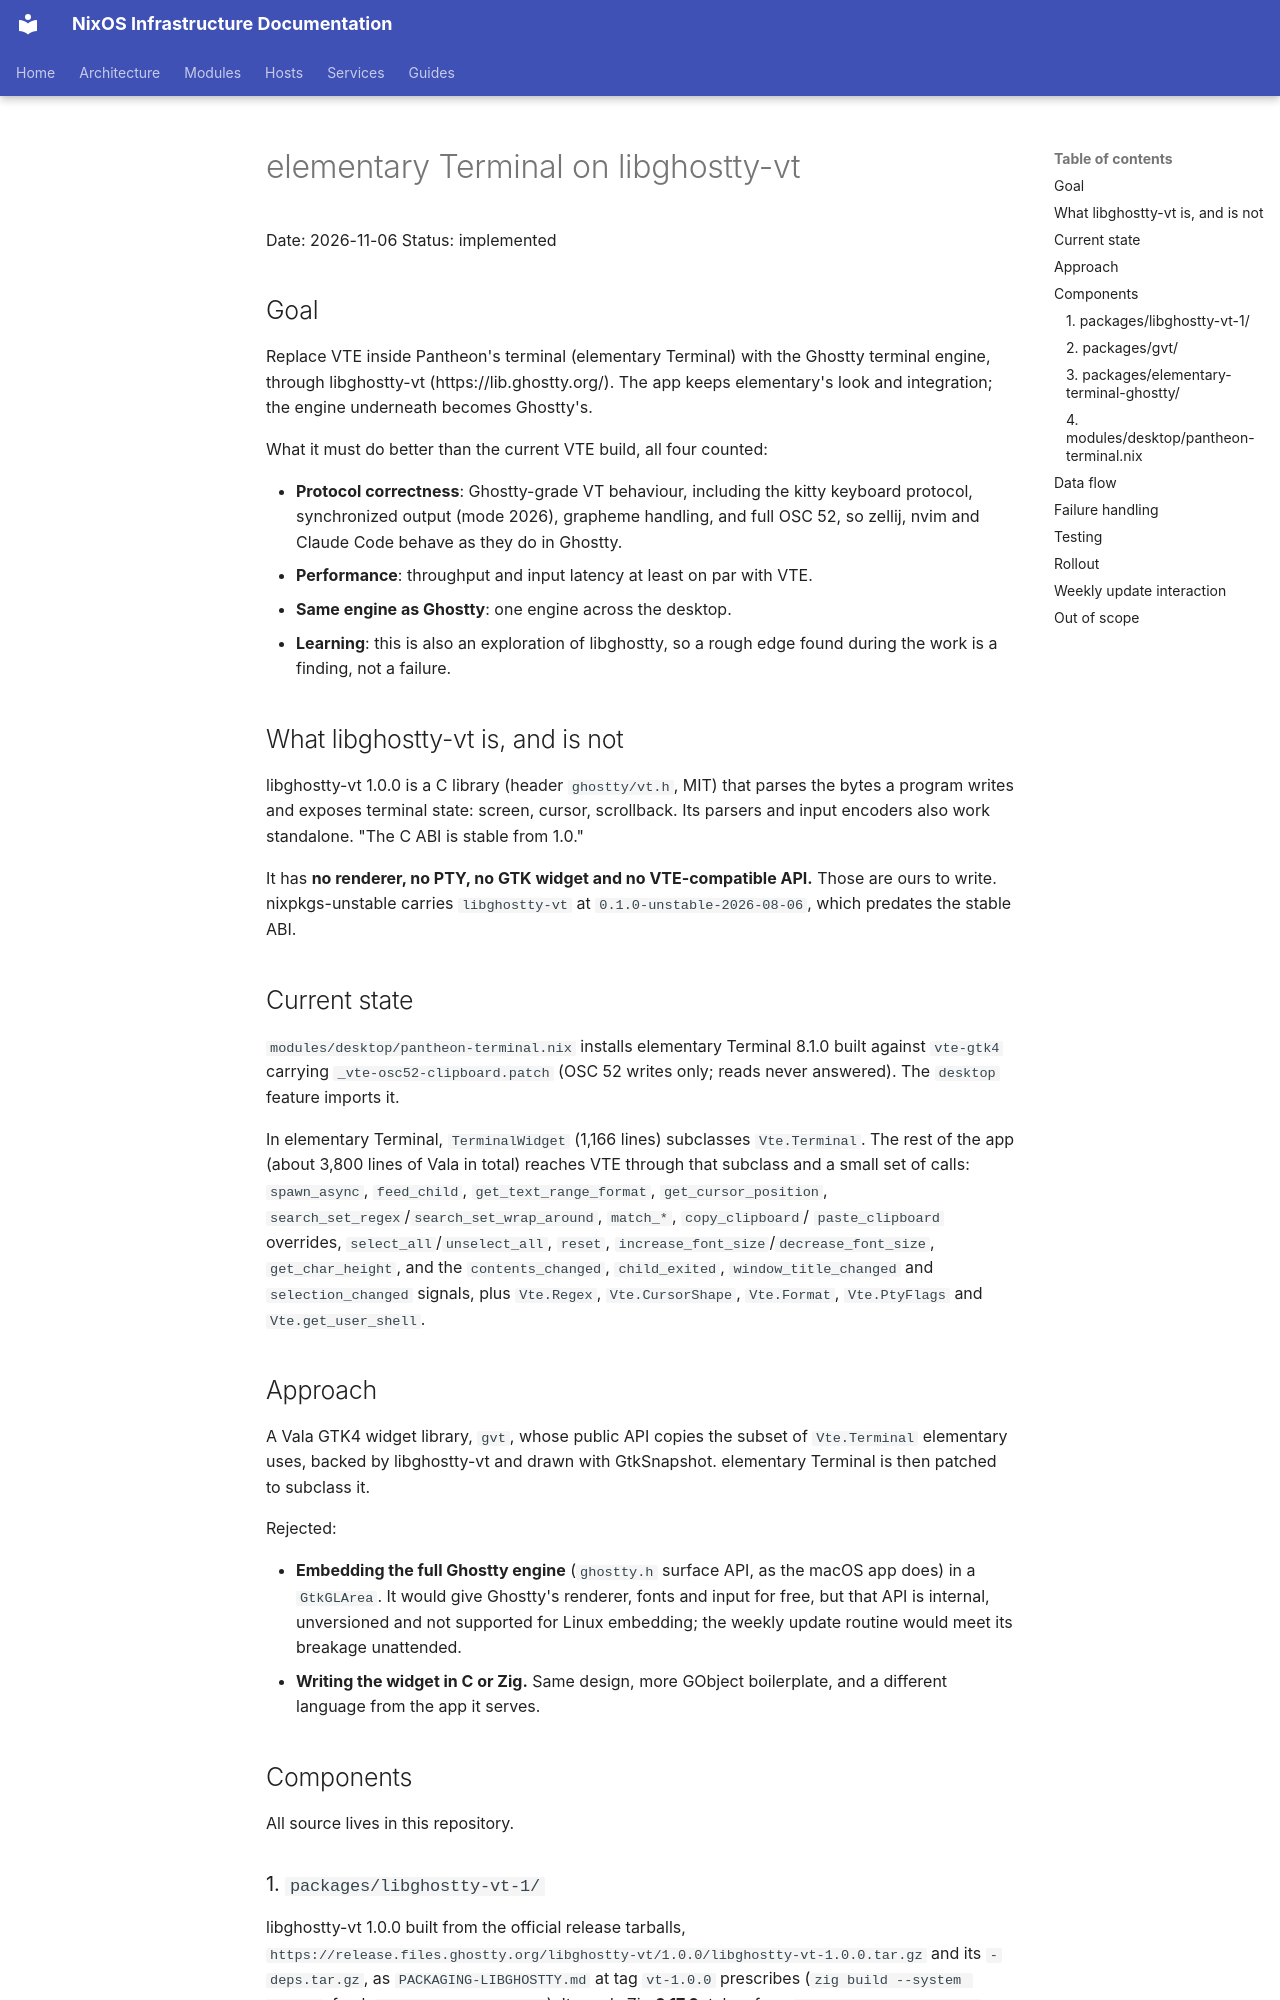

repository: arsfeld/nixos · page: superpowers/specs/2026-11-06-elementary-terminal-libghostty-design/index.html · generator: mkdocs

# elementary Terminal on libghostty-vt

Date: 2026-11-06
Status: implemented

## Goal

Replace VTE inside Pantheon's terminal (elementary Terminal) with the Ghostty
terminal engine, through libghostty-vt (https://lib.ghostty.org/). The app keeps
elementary's look and integration; the engine underneath becomes Ghostty's.

What it must do better than the current VTE build, all four counted:

- **Protocol correctness**: Ghostty-grade VT behaviour, including the kitty
  keyboard protocol, synchronized output (mode 2026), grapheme handling, and
  full OSC 52, so zellij, nvim and Claude Code behave as they do in Ghostty.
- **Performance**: throughput and input latency at least on par with VTE.
- **Same engine as Ghostty**: one engine across the desktop.
- **Learning**: this is also an exploration of libghostty, so a rough edge
  found during the work is a finding, not a failure.

## What libghostty-vt is, and is not

libghostty-vt 1.0.0 is a C library (header `ghostty/vt.h`, MIT) that parses the
bytes a program writes and exposes terminal state: screen, cursor, scrollback.
Its parsers and input encoders also work standalone. "The C ABI is stable from
1.0."

It has **no renderer, no PTY, no GTK widget and no VTE-compatible API.** Those
are ours to write. nixpkgs-unstable carries `libghostty-vt` at
`0.1.0-unstable-2026-08-06`, which predates the stable ABI.

## Current state

`modules/desktop/pantheon-terminal.nix` installs elementary Terminal 8.1.0
built against `vte-gtk4` carrying `_vte-osc52-clipboard.patch` (OSC 52 writes
only; reads never answered). The `desktop` feature imports it.

In elementary Terminal, `TerminalWidget` (1,166 lines) subclasses
`Vte.Terminal`. The rest of the app (about 3,800 lines of Vala in total) reaches
VTE through that subclass and a small set of calls: `spawn_async`,
`feed_child`, `get_text_range_format`, `get_cursor_position`,
`search_set_regex`/`search_set_wrap_around`, `match_*`, `copy_clipboard`/
`paste_clipboard` overrides, `select_all`/`unselect_all`, `reset`,
`increase_font_size`/`decrease_font_size`, `get_char_height`, and the
`contents_changed`, `child_exited`, `window_title_changed` and
`selection_changed` signals, plus `Vte.Regex`, `Vte.CursorShape`,
`Vte.Format`, `Vte.PtyFlags` and `Vte.get_user_shell`.

## Approach

A Vala GTK4 widget library, `gvt`, whose public API copies the subset of
`Vte.Terminal` elementary uses, backed by libghostty-vt and drawn with
GtkSnapshot. elementary Terminal is then patched to subclass it.

Rejected:

- **Embedding the full Ghostty engine** (`ghostty.h` surface API, as the macOS
  app does) in a `GtkGLArea`. It would give Ghostty's renderer, fonts and input
  for free, but that API is internal, unversioned and not supported for Linux
  embedding; the weekly update routine would meet its breakage unattended.
- **Writing the widget in C or Zig.** Same design, more GObject boilerplate,
  and a different language from the app it serves.

## Components

All source lives in this repository.

### 1. `packages/libghostty-vt-1/`

libghostty-vt 1.0.0 built from the official release tarballs,
`https://release.files.ghostty.org/libghostty-vt/1.0.0/libghostty-vt-1.0.0.tar.gz`
and its `-deps.tar.gz`, as `PACKAGING-LIBGHOSTTY.md` at tag `vt-1.0.0`
prescribes (`zig build --system <deps>`, fresh `ZIG_GLOBAL_CACHE_DIR`). It
needs Zig **0.17.0**, taken from `pkgs.unstable.zig_0_17` because stable
nixpkgs (blackbird) stops at 0.16. Outputs the shared library, `ghostty/vt.h`
and `libghostty-vt.pc`. Pinned by hash, so `nix flake update` cannot move it.
Nothing outside this package knows about Zig. The package is named
`libghostty-vt-1` so that it does NOT shadow nixpkgs' `libghostty-vt`
(0.1.0-unstable): devenv in raider's closure links that one and fails against
the 1.0.0 ABI.
